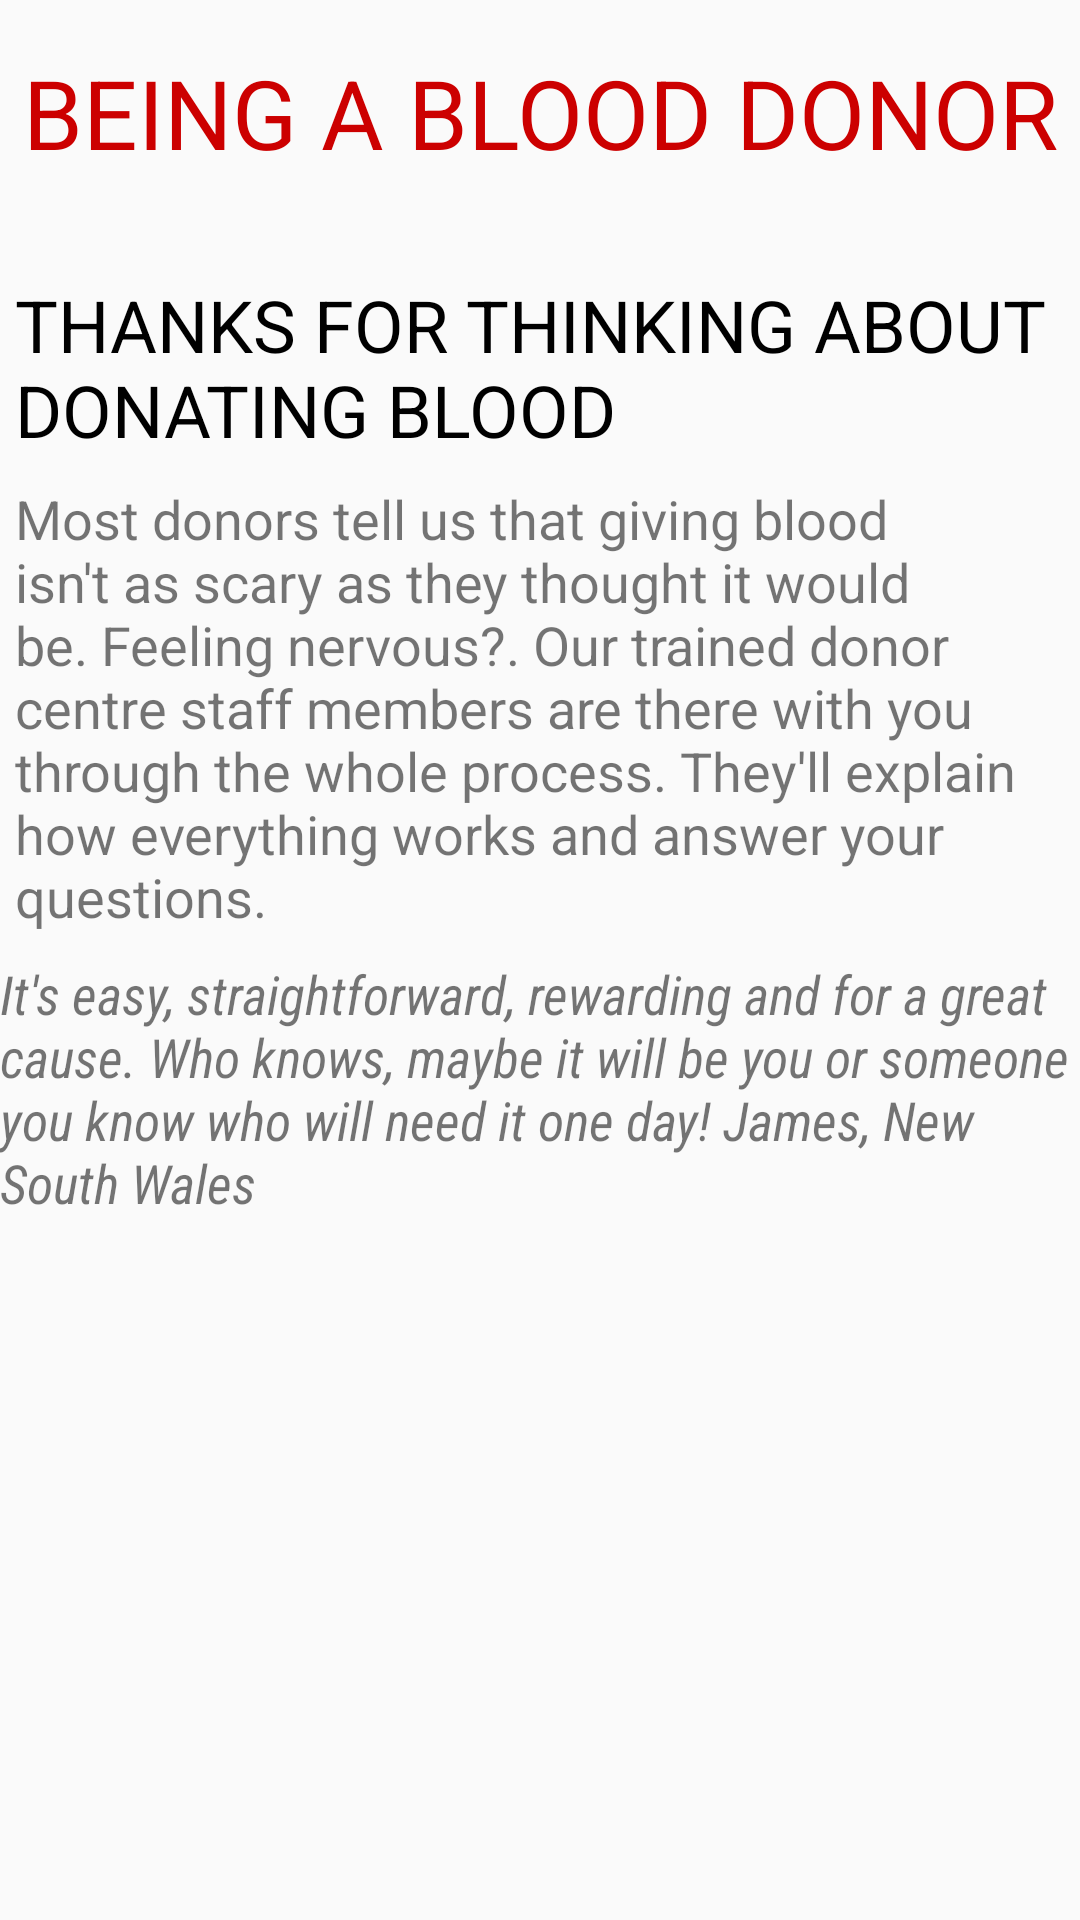

Android layout source for this screen:
<!-- AndroidManifest.xml: application theme AppTheme -->
<!-- res/layout/activity_being_ablood_donor_learn.xml -->
<?xml version="1.0" encoding="utf-8"?>
<android.support.constraint.ConstraintLayout xmlns:android="http://schemas.android.com/apk/res/android"
    xmlns:app="http://schemas.android.com/apk/res-auto"
    xmlns:tools="http://schemas.android.com/tools"
    android:layout_width="match_parent"
    android:layout_height="match_parent"
    tools:context="com.sbda.gamal.sbda_android_porject.BeingAbloodDonor_learn"
    tools:layout_editor_absoluteY="25dp">


    <TextView
        android:id="@+id/textView3"
        android:layout_width="wrap_content"
        android:layout_height="wrap_content"
        android:layout_marginTop="16dp"
        android:text="BEING A BLOOD DONOR"
        android:textColor="@android:color/holo_red_dark"
        android:textSize="32sp"
        app:layout_constraintEnd_toEndOf="parent"
        app:layout_constraintStart_toStartOf="parent"
        app:layout_constraintTop_toTopOf="parent"
        tools:ignore="MissingConstraints" />

    <LinearLayout
        android:id="@+id/linearLayout"
        android:layout_width="match_parent"
        android:layout_height="1dp"
        android:layout_marginEnd="8dp"
        android:layout_marginLeft="8dp"
        android:layout_marginRight="8dp"
        android:layout_marginStart="8dp"
        android:layout_marginTop="16dp"
        android:background="@color/grey_600"
        android:orientation="horizontal"
        app:layout_constraintEnd_toEndOf="parent"
        app:layout_constraintHorizontal_bias="0.0"
        app:layout_constraintStart_toStartOf="parent"
        app:layout_constraintTop_toBottomOf="@+id/textView3"
        tools:ignore="MissingConstraints"></LinearLayout>

    <TextView
        android:id="@+id/textView4"
        android:layout_width="wrap_content"
        android:layout_height="wrap_content"
        android:layout_marginTop="16dp"
        android:paddingLeft="5dp"
        android:text="THANKS FOR THINKING ABOUT DONATING BLOOD"
        android:textColor="@color/black"
        android:textSize="24sp"
        app:layout_constraintEnd_toEndOf="parent"
        app:layout_constraintHorizontal_bias="0.0"
        app:layout_constraintStart_toStartOf="parent"
        app:layout_constraintTop_toBottomOf="@+id/linearLayout"
        tools:ignore="MissingConstraints" />

    <TextView
        android:id="@+id/textView5"
        android:layout_width="wrap_content"
        android:layout_height="wrap_content"
        android:layout_marginTop="8dp"
        android:paddingLeft="5dp"
        android:text="Most donors tell us that giving blood isn't as scary as they thought it would be. Feeling nervous?. Our trained donor centre staff members are there with you through the whole process. They'll explain how everything works and answer your questions."
        android:textSize="18sp"
        app:layout_constraintEnd_toEndOf="parent"
        app:layout_constraintHorizontal_bias="0.0"
        app:layout_constraintStart_toStartOf="parent"
        app:layout_constraintTop_toBottomOf="@+id/textView4"
        tools:ignore="MissingConstraints" />

    <TextView
        android:id="@+id/textView9"
        android:layout_width="wrap_content"
        android:layout_height="wrap_content"
        android:layout_marginTop="8dp"
        android:fontFamily="sans-serif-condensed"
        android:text="It's easy, straightforward, rewarding and for a great cause. Who knows, maybe it will be you or someone you know who will need it one day! James, New South Wales"

        android:textSize="18sp"
        android:textStyle="italic"
        app:layout_constraintEnd_toEndOf="parent"
        app:layout_constraintStart_toStartOf="parent"
        app:layout_constraintTop_toBottomOf="@+id/textView5"
        tools:ignore="MissingConstraints" />
</android.support.constraint.ConstraintLayout>
<!-- resources referenced by this layout -->
<resources>
  <style name="AppTheme" parent="Theme.AppCompat.Light.NoActionBar">
          
          <item name="colorPrimary">@color/Tomato</item>
          <item name="colorPrimaryDark">@color/darkerTomato</item>
          <item name="colorAccent">@color/darkerTomato</item>
      </style>
  <color name="Tomato">#E43F3F</color>
  <color name="darkerTomato">#CC1D1D</color>
  <!-- not gathered from this repository: default colours our renderer supplied (Android Studio template values) -->
  <color name="black">#FF000000</color>
</resources>
